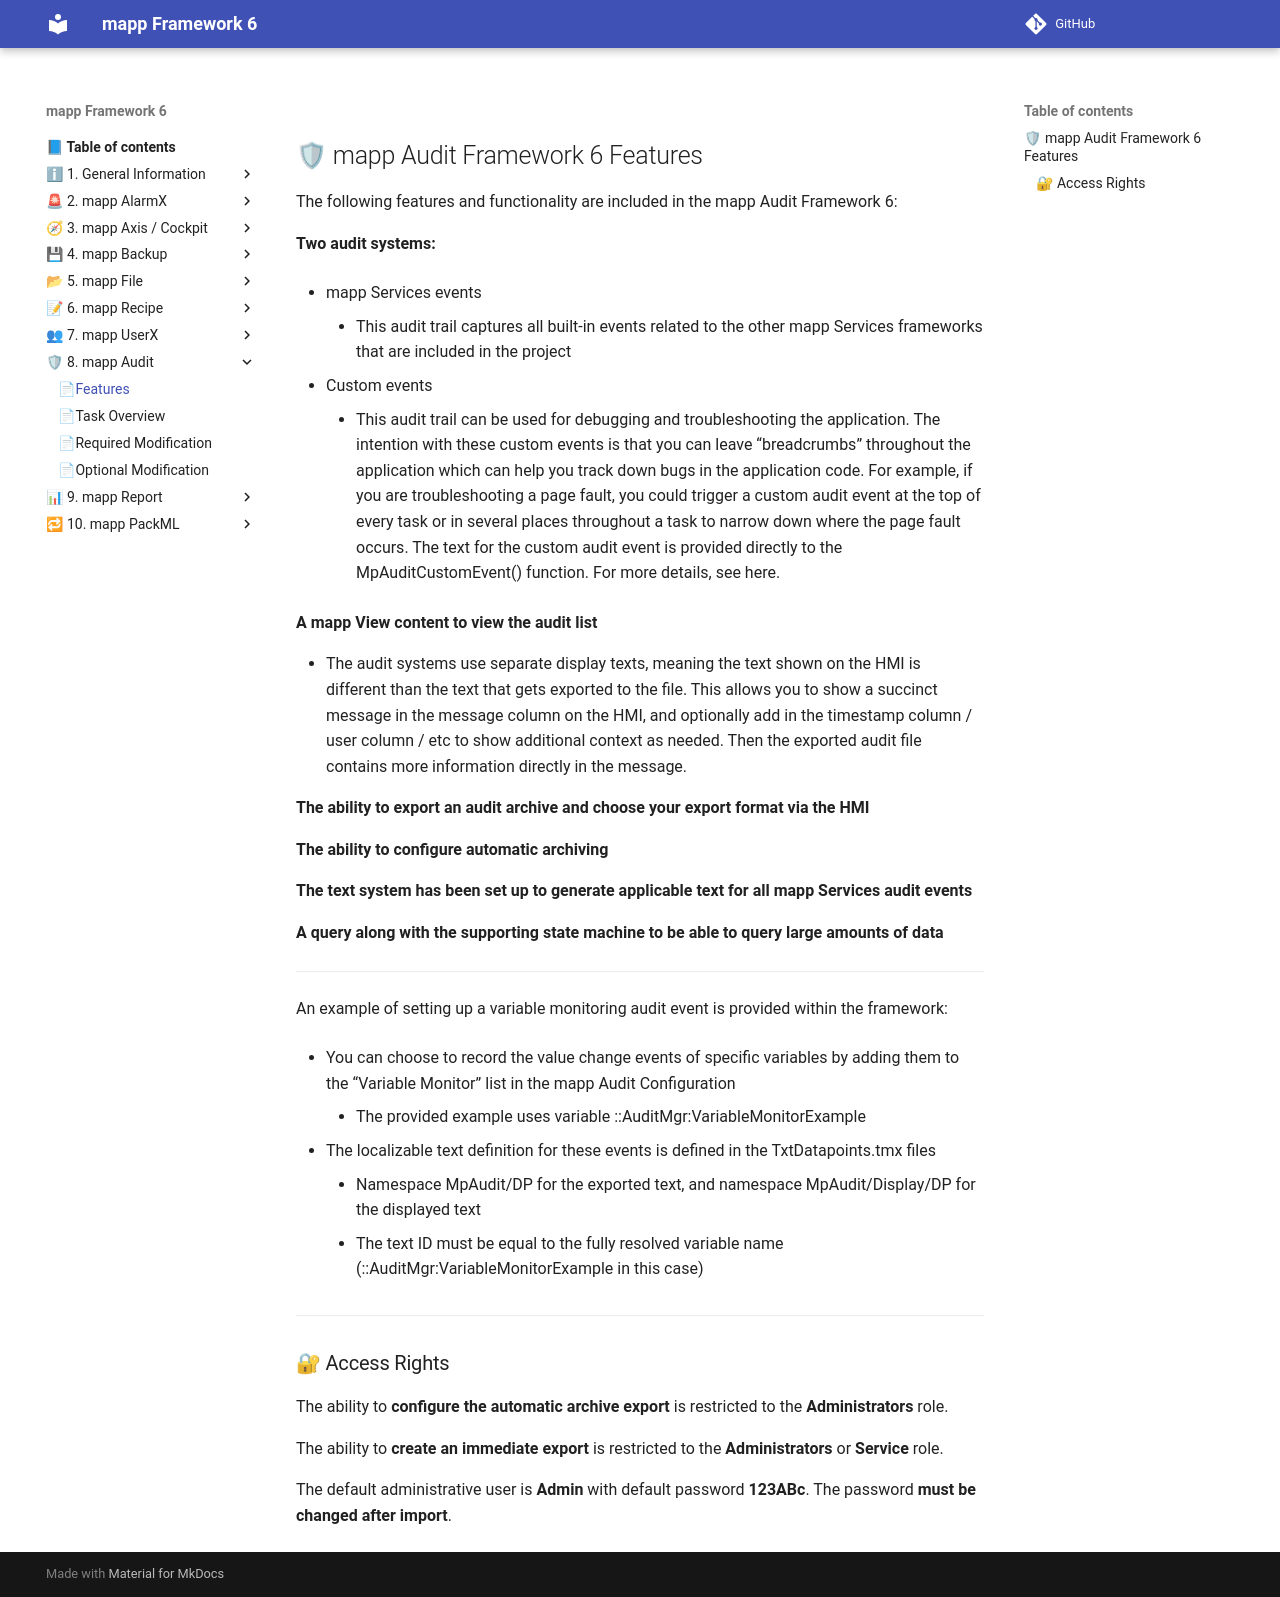

repository: br-automation-community/mapp-Framework-6 · page: audit/features/index.html · generator: mkdocs

## 🛡 mapp Audit Framework 6 Features

The following features and functionality are included in the mapp Audit Framework 6:

**Two audit systems:**

  * mapp Services events

     * This audit trail captures all built-in events related to the other mapp Services frameworks that are included in the project

  * Custom events

     * This audit trail can be used for debugging and troubleshooting the application. The intention with these custom events is that you can leave “breadcrumbs” throughout the application which can help you track down bugs in the application code. For example, if you are troubleshooting a page fault, you could trigger a custom audit event at the top of every task or in several places throughout a task to narrow down where the page fault occurs. The text for the custom audit event is provided directly to the MpAuditCustomEvent() function. For more details, see here.

**A mapp View content to view the audit list**

  * The audit systems use separate display texts, meaning the text shown on the HMI is different than the text that gets exported to the file. This allows you to show a succinct message in the message column on the HMI, and optionally add in the timestamp column / user column / etc to show additional context as needed. Then the exported audit file contains more information directly in the message.

**The ability to export an audit archive and choose your export format via the HMI**

**The ability to configure automatic archiving**

**The text system has been set up to generate applicable text for all mapp Services audit events**

**A query along with the supporting state machine to be able to query large amounts of data**

----

An example of setting up a variable monitoring audit event is provided within the framework:

* You can choose to record the value change events of specific variables by adding them to the “Variable Monitor” list in the mapp Audit Configuration

    * The provided example uses variable ::AuditMgr:VariableMonitorExample

* The localizable text definition for these events is defined in the TxtDatapoints.tmx files

    * Namespace MpAudit/DP for the exported text, and namespace MpAudit/Display/DP for the displayed text
    * The text ID must be equal to the fully resolved variable name (::AuditMgr:VariableMonitorExample in this case)

---

### 🔐 Access Rights

The ability to **configure the automatic archive export** is restricted to the **Administrators** role.

The ability to **create an immediate export** is restricted to the **Administrators** or **Service** role.

The default administrative user is **Admin** with default password **123ABc**.
The password **must be changed after import**.
